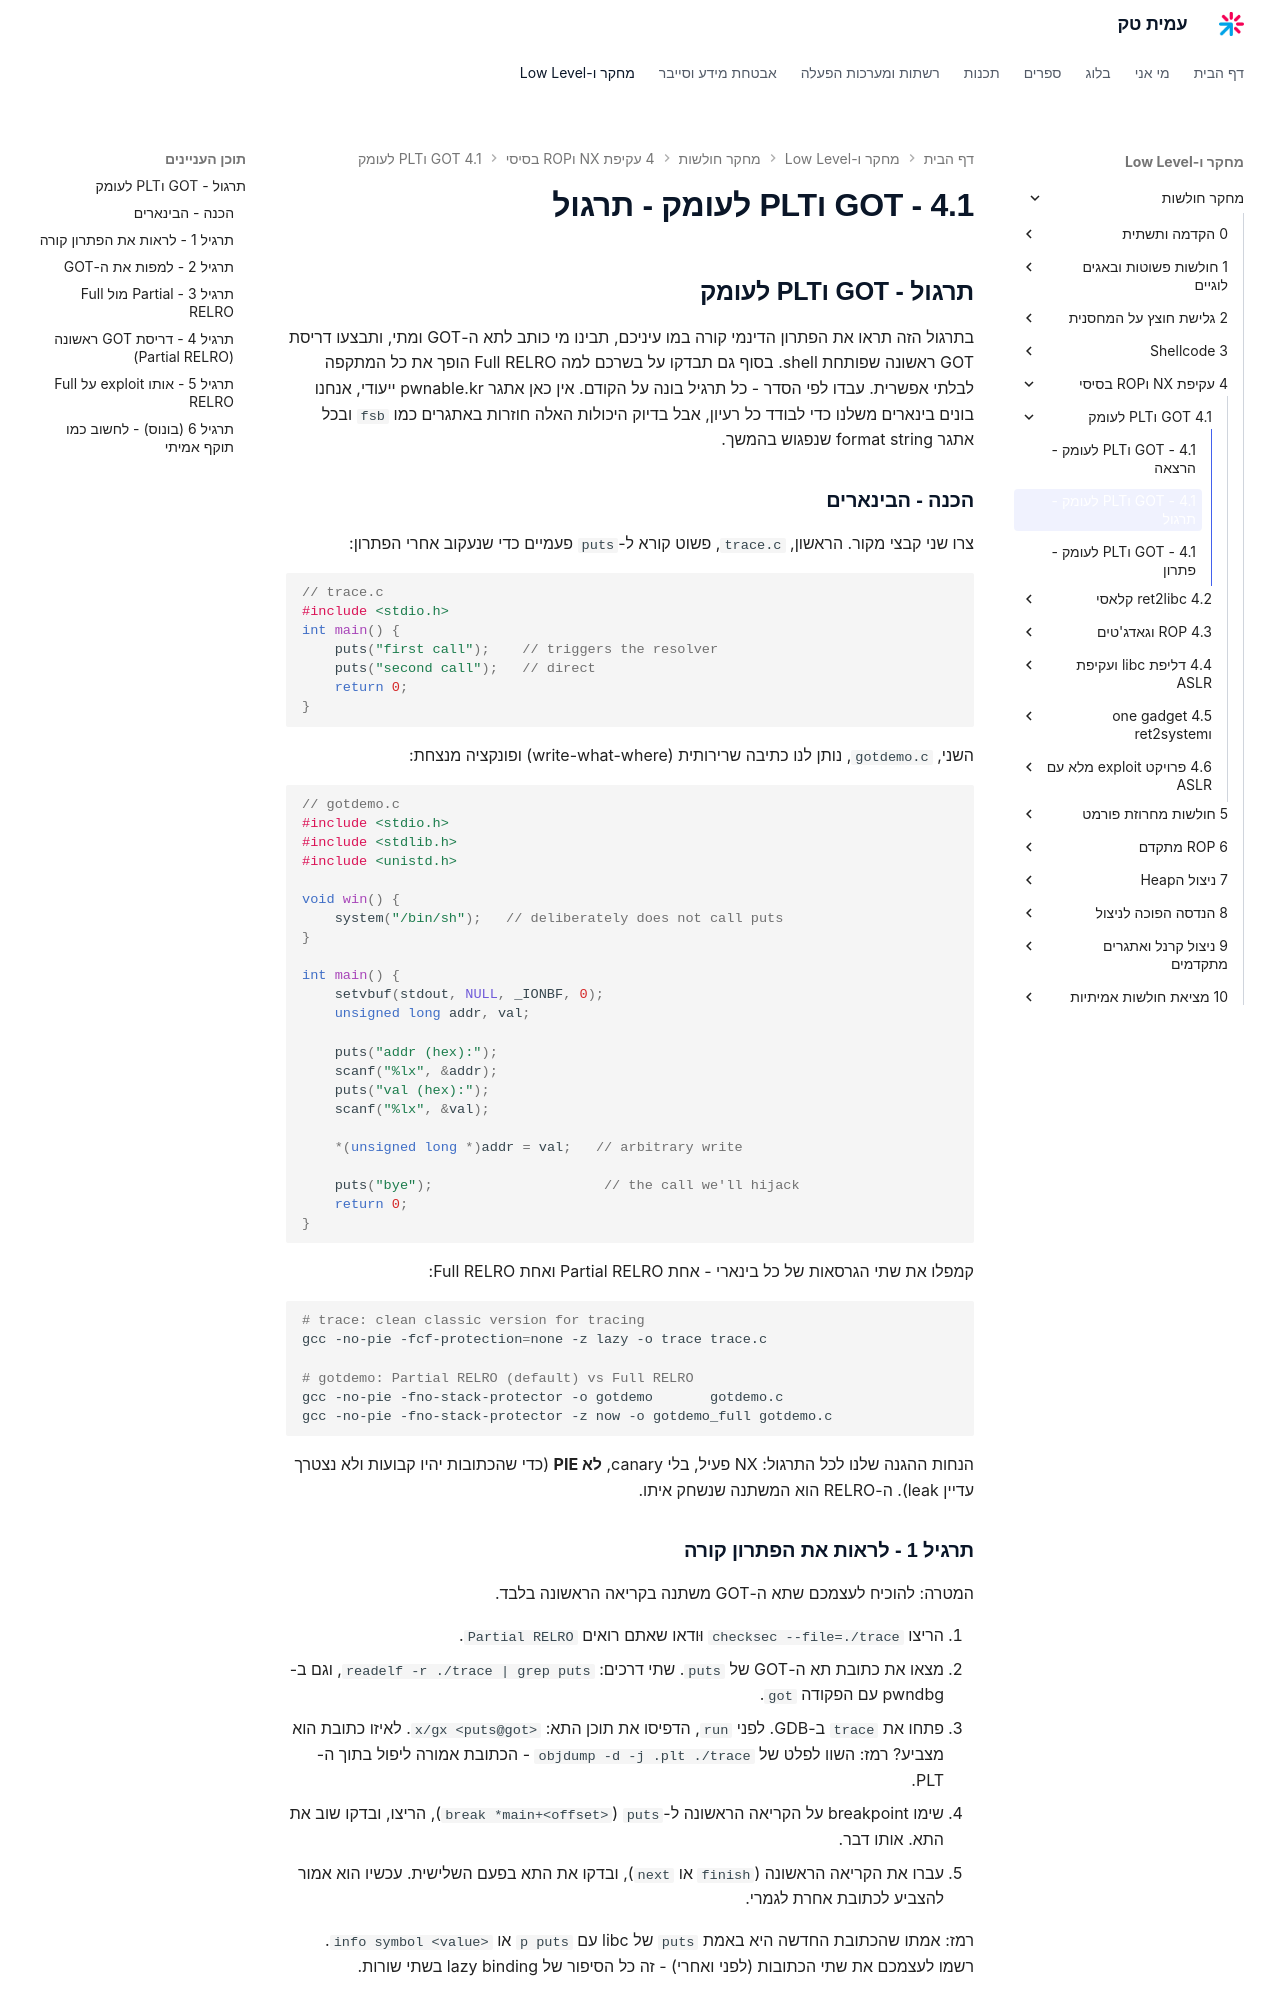

repository: AmitPinchasi/amittech · page: מחקר-חולשות/4 - עקיפת NX וROP בסיסי/4.1 - GOT וPLT לעומק/4.1 - GOT וPLT לעומק - תרגול/index.html · generator: mkdocs

## תרגול - GOT וPLT לעומק

בתרגול הזה תראו את הפתרון הדינמי קורה במו עיניכם, תבינו מי כותב לתא ה-GOT ומתי, ותבצעו דריסת GOT ראשונה שפותחת shell. בסוף גם תבדקו על בשרכם למה Full RELRO הופך את כל המתקפה לבלתי אפשרית. עבדו לפי הסדר - כל תרגיל בונה על הקודם. אין כאן אתגר pwnable.kr ייעודי, אנחנו בונים בינארים משלנו כדי לבודד כל רעיון, אבל בדיוק היכולות האלה חוזרות באתגרים כמו `fsb` ובכל אתגר format string שנפגוש בהמשך.

### הכנה - הבינארים

צרו שני קבצי מקור. הראשון, `trace.c`, פשוט קורא ל-`puts` פעמיים כדי שנעקוב אחרי הפתרון:

```c
// trace.c
#include <stdio.h>
int main() {
    puts("first call");    // triggers the resolver
    puts("second call");   // direct
    return 0;
}
```

השני, `gotdemo.c`, נותן לנו כתיבה שרירותית (write-what-where) ופונקציה מנצחת:

```c
// gotdemo.c
#include <stdio.h>
#include <stdlib.h>
#include <unistd.h>

void win() {
    system("/bin/sh");   // deliberately does not call puts
}

int main() {
    setvbuf(stdout, NULL, _IONBF, 0);
    unsigned long addr, val;

    puts("addr (hex):");
    scanf("%lx", &addr);
    puts("val (hex):");
    scanf("%lx", &val);

    *(unsigned long *)addr = val;   // arbitrary write

    puts("bye");                     // the call we'll hijack
    return 0;
}
```

קמפלו את שתי הגרסאות של כל בינארי - אחת Partial RELRO ואחת Full RELRO:

```bash
# trace: clean classic version for tracing
gcc -no-pie -fcf-protection=none -z lazy -o trace trace.c

# gotdemo: Partial RELRO (default) vs Full RELRO
gcc -no-pie -fno-stack-protector -o gotdemo       gotdemo.c
gcc -no-pie -fno-stack-protector -z now -o gotdemo_full gotdemo.c
```

הנחות ההגנה שלנו לכל התרגול: NX פעיל, בלי canary, **לא PIE** (כדי שהכתובות יהיו קבועות ולא נצטרך עדיין leak). ה-RELRO הוא המשתנה שנשחק איתו.

### תרגיל 1 - לראות את הפתרון קורה

המטרה: להוכיח לעצמכם שתא ה-GOT משתנה בקריאה הראשונה בלבד.

1. הריצו `checksec --file=./trace` וּודאו שאתם רואים `Partial RELRO`.
2. מצאו את כתובת תא ה-GOT של `puts`. שתי דרכים: `readelf -r ./trace | grep puts`, וגם ב-pwndbg עם הפקודה `got`.
3. פתחו את `trace` ב-GDB. לפני `run`, הדפיסו את תוכן התא: `x/gx <puts@got>`. לאיזו כתובת הוא מצביע? רמז: השוו לפלט של `objdump -d -j .plt ./trace` - הכתובת אמורה ליפול בתוך ה-PLT.
4. שימו breakpoint על הקריאה הראשונה ל-`puts` (`break *main+<offset>`), הריצו, ובדקו שוב את התא. אותו דבר.
5. עברו את הקריאה הראשונה (`finish` או `next`), ובדקו את התא בפעם השלישית. עכשיו הוא אמור להצביע לכתובת אחרת לגמרי.

רמז: אמתו שהכתובת החדשה היא באמת `puts` של libc עם `p puts` או `info symbol <value>`. רשמו לעצמכם את שתי הכתובות (לפני ואחרי) - זה כל הסיפור של lazy binding בשתי שורות.
